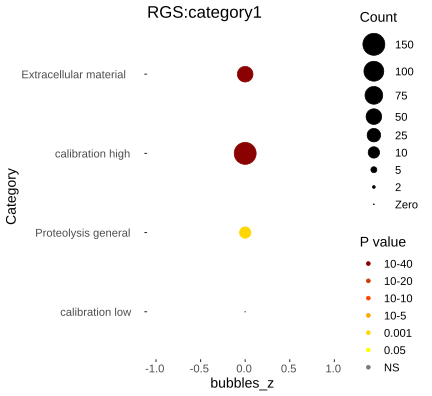

The table this chart was drawn from, first rows:
Category, RGS, AC, PValue, Bonferroni
Extracellular material, 69, 495, 7.17756670800411e-55, 1.50728900868086e-53
Proteolysis general, 13, 394, 2.97913199354635e-05, 0.0006256
